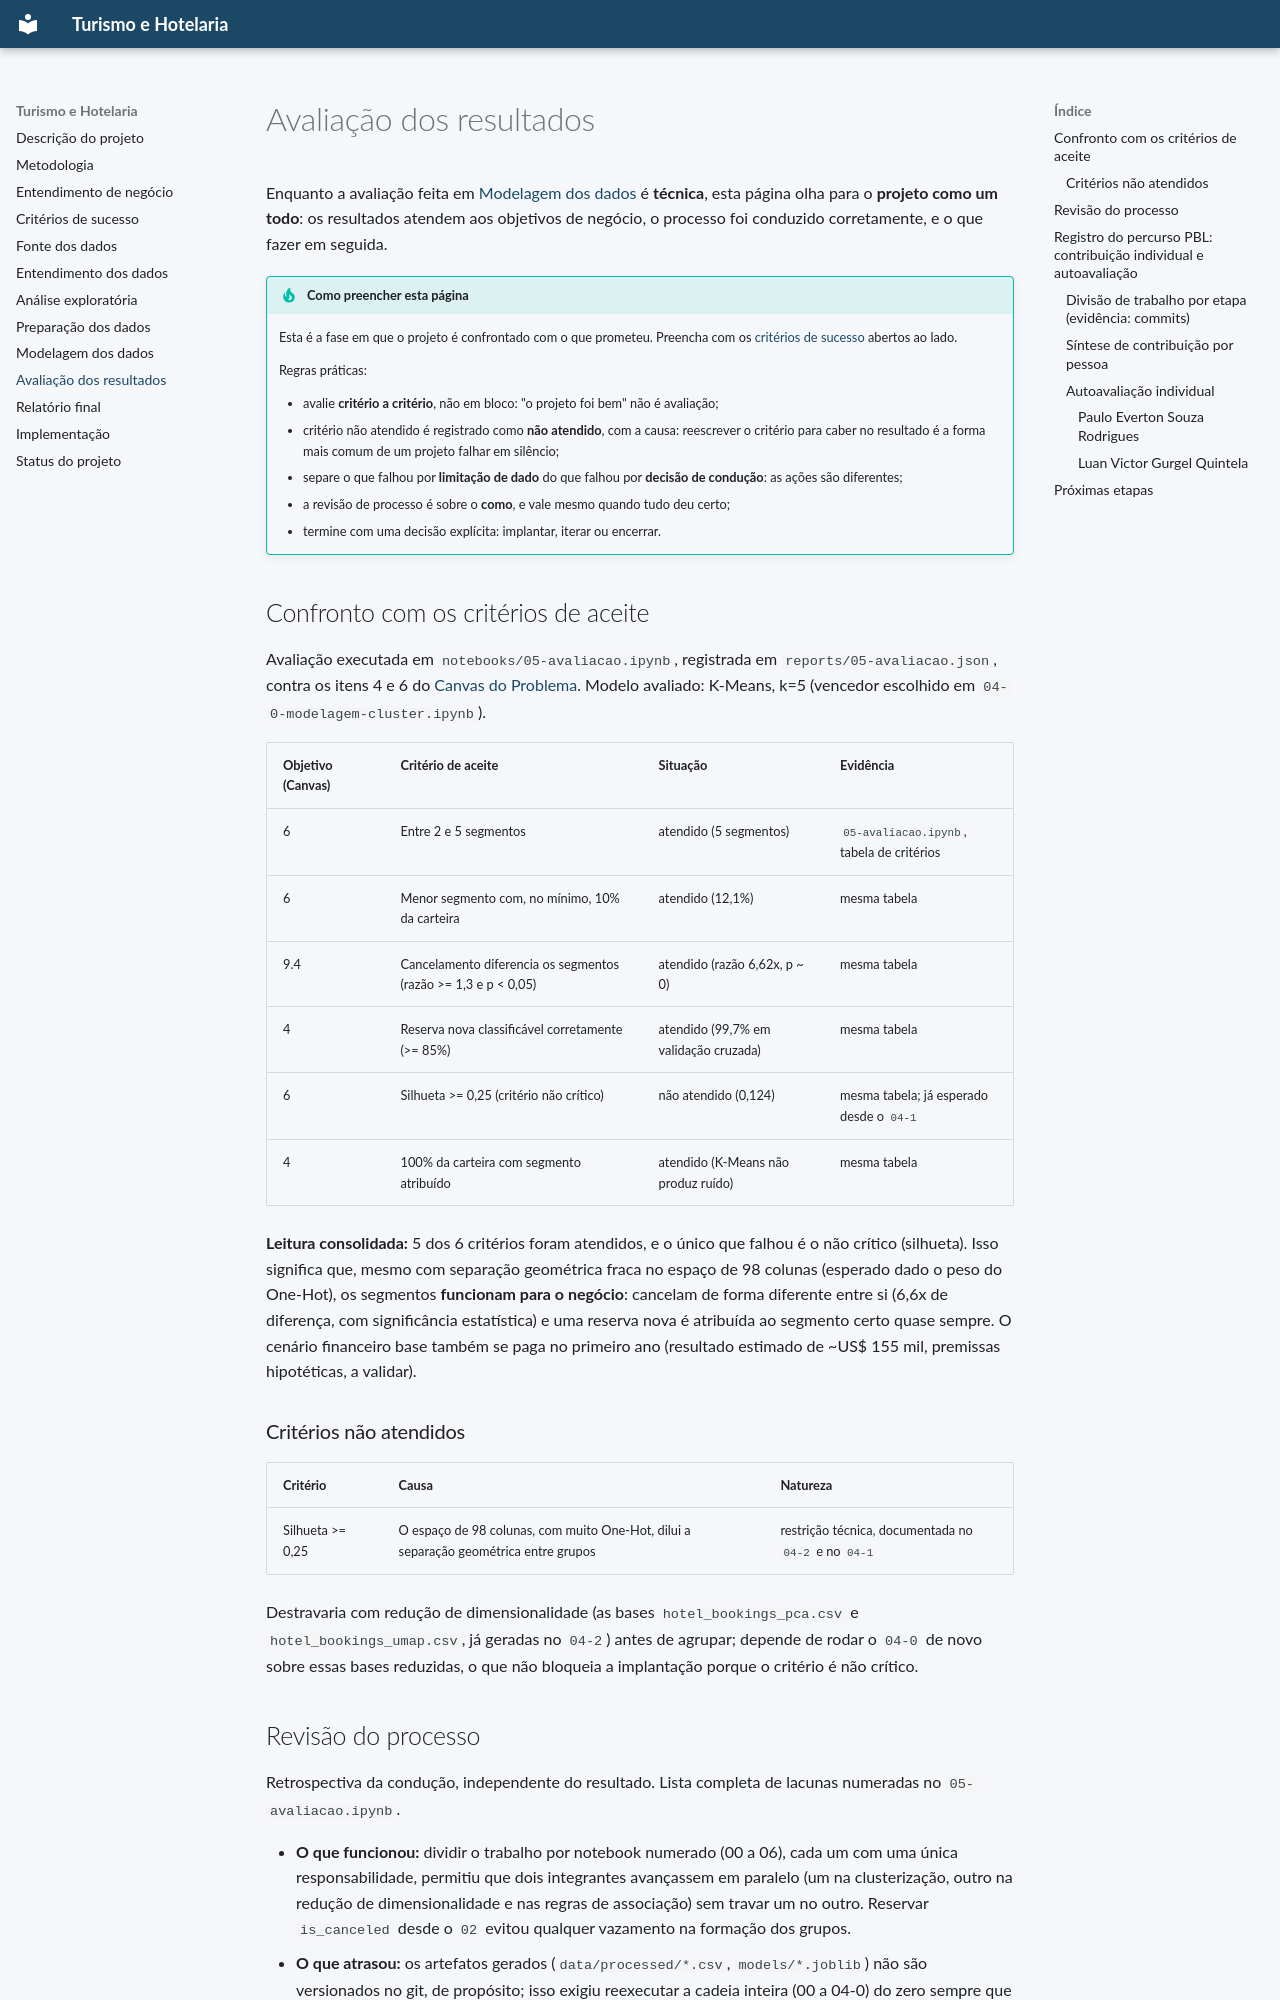

repository: PauloEverton05/Turismo-e-hotelaria · page: avaliacao/index.html · generator: mkdocs

# Avaliação dos resultados

Enquanto a avaliação feita em [Modelagem dos dados](modelagem.md) é **técnica**, esta página
olha para o **projeto como um todo**: os resultados atendem aos objetivos de negócio, o
processo foi conduzido corretamente, e o que fazer em seguida.

!!! tip "Como preencher esta página"
    Esta é a fase em que o projeto é confrontado com o que prometeu. Preencha com os
    [critérios de sucesso](criterios-sucesso.md) abertos ao lado.

    Regras práticas:

    - avalie **critério a critério**, não em bloco: "o projeto foi bem" não é avaliação;
    - critério não atendido é registrado como **não atendido**, com a causa: reescrever o
      critério para caber no resultado é a forma mais comum de um projeto falhar em
      silêncio;
    - separe o que falhou por **limitação de dado** do que falhou por **decisão de
      condução**: as ações são diferentes;
    - a revisão de processo é sobre o **como**, e vale mesmo quando tudo deu certo;
    - termine com uma decisão explícita: implantar, iterar ou encerrar.

## Confronto com os critérios de aceite

Avaliação executada em `notebooks/05-avaliacao.ipynb`, registrada em
`reports/05-avaliacao.json`, contra os itens 4 e 6 do
[Canvas do Problema](pbl/canvas-do-problema.md). Modelo avaliado: K-Means, k=5
(vencedor escolhido em `04-0-modelagem-cluster.ipynb`).

| Objetivo (Canvas) | Critério de aceite | Situação | Evidência |
|:---|:---|:---|:---|
| 6 | Entre 2 e 5 segmentos | atendido (5 segmentos) | `05-avaliacao.ipynb`, tabela de critérios |
| 6 | Menor segmento com, no mínimo, 10% da carteira | atendido (12,1%) | mesma tabela |
| 9.4 | Cancelamento diferencia os segmentos (razão >= 1,3 e p < 0,05) | atendido (razão 6,62x, p ~ 0) | mesma tabela |
| 4 | Reserva nova classificável corretamente (>= 85%) | atendido (99,7% em validação cruzada) | mesma tabela |
| 6 | Silhueta >= 0,25 (critério não crítico) | não atendido (0,124) | mesma tabela; já esperado desde o `04-1` |
| 4 | 100% da carteira com segmento atribuído | atendido (K-Means não produz ruído) | mesma tabela |

**Leitura consolidada:** 5 dos 6 critérios foram atendidos, e o único que falhou é o
não crítico (silhueta). Isso significa que, mesmo com separação geométrica fraca no
espaço de 98 colunas (esperado dado o peso do One-Hot), os segmentos **funcionam
para o negócio**: cancelam de forma diferente entre si (6,6x de diferença, com
significância estatística) e uma reserva nova é atribuída ao segmento certo quase
sempre. O cenário financeiro base também se paga no primeiro ano
(resultado estimado de ~US$ 155 mil, premissas hipotéticas, a validar).

### Critérios não atendidos

| Critério | Causa | Natureza |
|:---|:---|:---|
| Silhueta >= 0,25 | O espaço de 98 colunas, com muito One-Hot, dilui a separação geométrica entre grupos | restrição técnica, documentada no `04-2` e no `04-1` |

Destravaria com redução de dimensionalidade (as bases `hotel_bookings_pca.csv` e
`hotel_bookings_umap.csv`, já geradas no `04-2`) antes de agrupar; depende de rodar
o `04-0` de novo sobre essas bases reduzidas, o que não bloqueia a implantação
porque o critério é não crítico.
